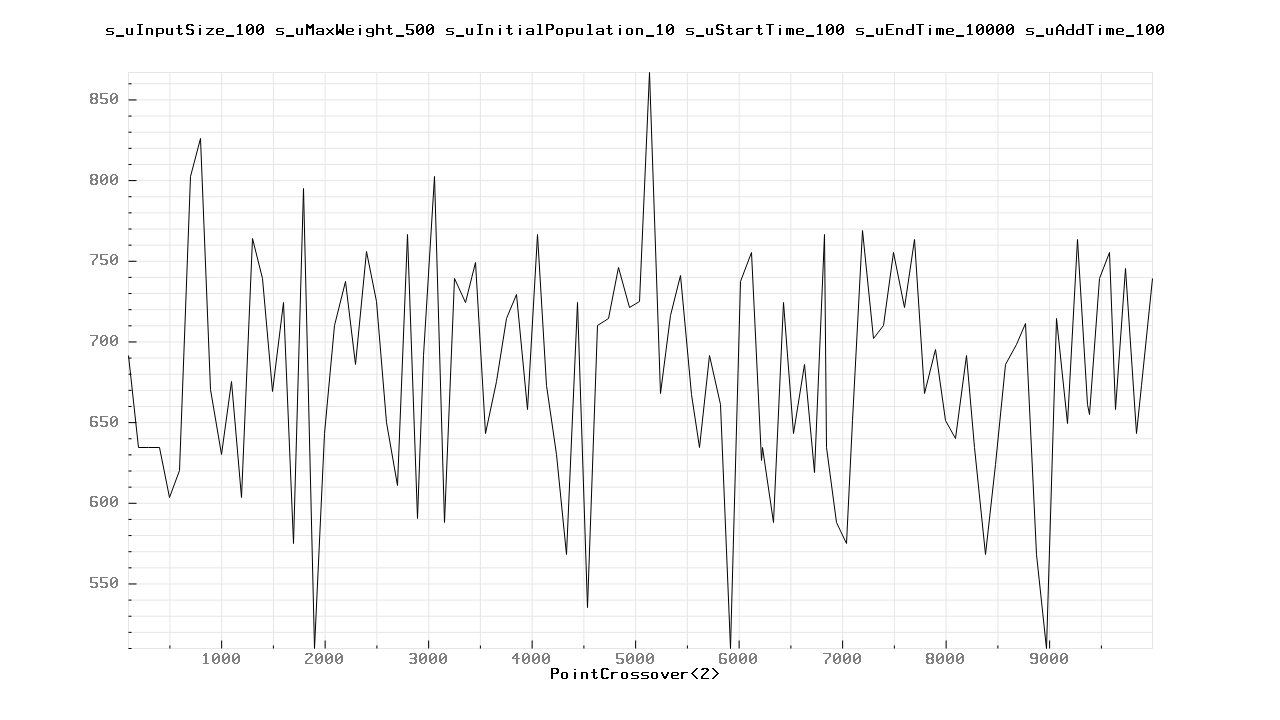

The table this chart was drawn from, first rows:
100.000000	691.000000
200	634
300	634
400	634
500	603
600	620
700	802
800	826
900	670
1000	630
1100	675
1200	603
1300	764
1400	739
1500	669
1600	724
1700	575
1800	795
1900	510
2000	643
2100	710
2200	737
2300	686
2400	756
2500	725
2600	650
2700	611
2800	766
2900	590
2957	691
3057	802
3157	588
3257	739
3357	724
3457	749
3557	643
3657	675
3757	714
3857	729
3957	658
4057	766
4141	673
4241	630
4341	568
4441	724
4541	535
4641	710
4741	714
4841	746
4941	721
5041	725
5141	867
5241	668
5341	716
5441	741
5541	667
5620	634
5720	691
5820	661
5920	510
6020	737
... 44 more rows
